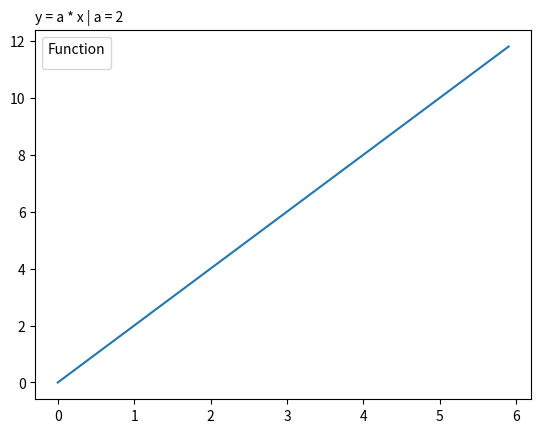

The script that saved this image:
import numpy as np
import matplotlib.pyplot as plt

x = np.arange(0, 6, 0.1)

a = 2
y = a * x

plt.legend(loc='upper left', fontsize=10, title='Function')
plt.title('y = a * x | a = 2', loc='left', fontsize=10)
plt.plot(x, y, label = 'y = ax | a = 2')

plt.show()
plt.savefig("graph.png")